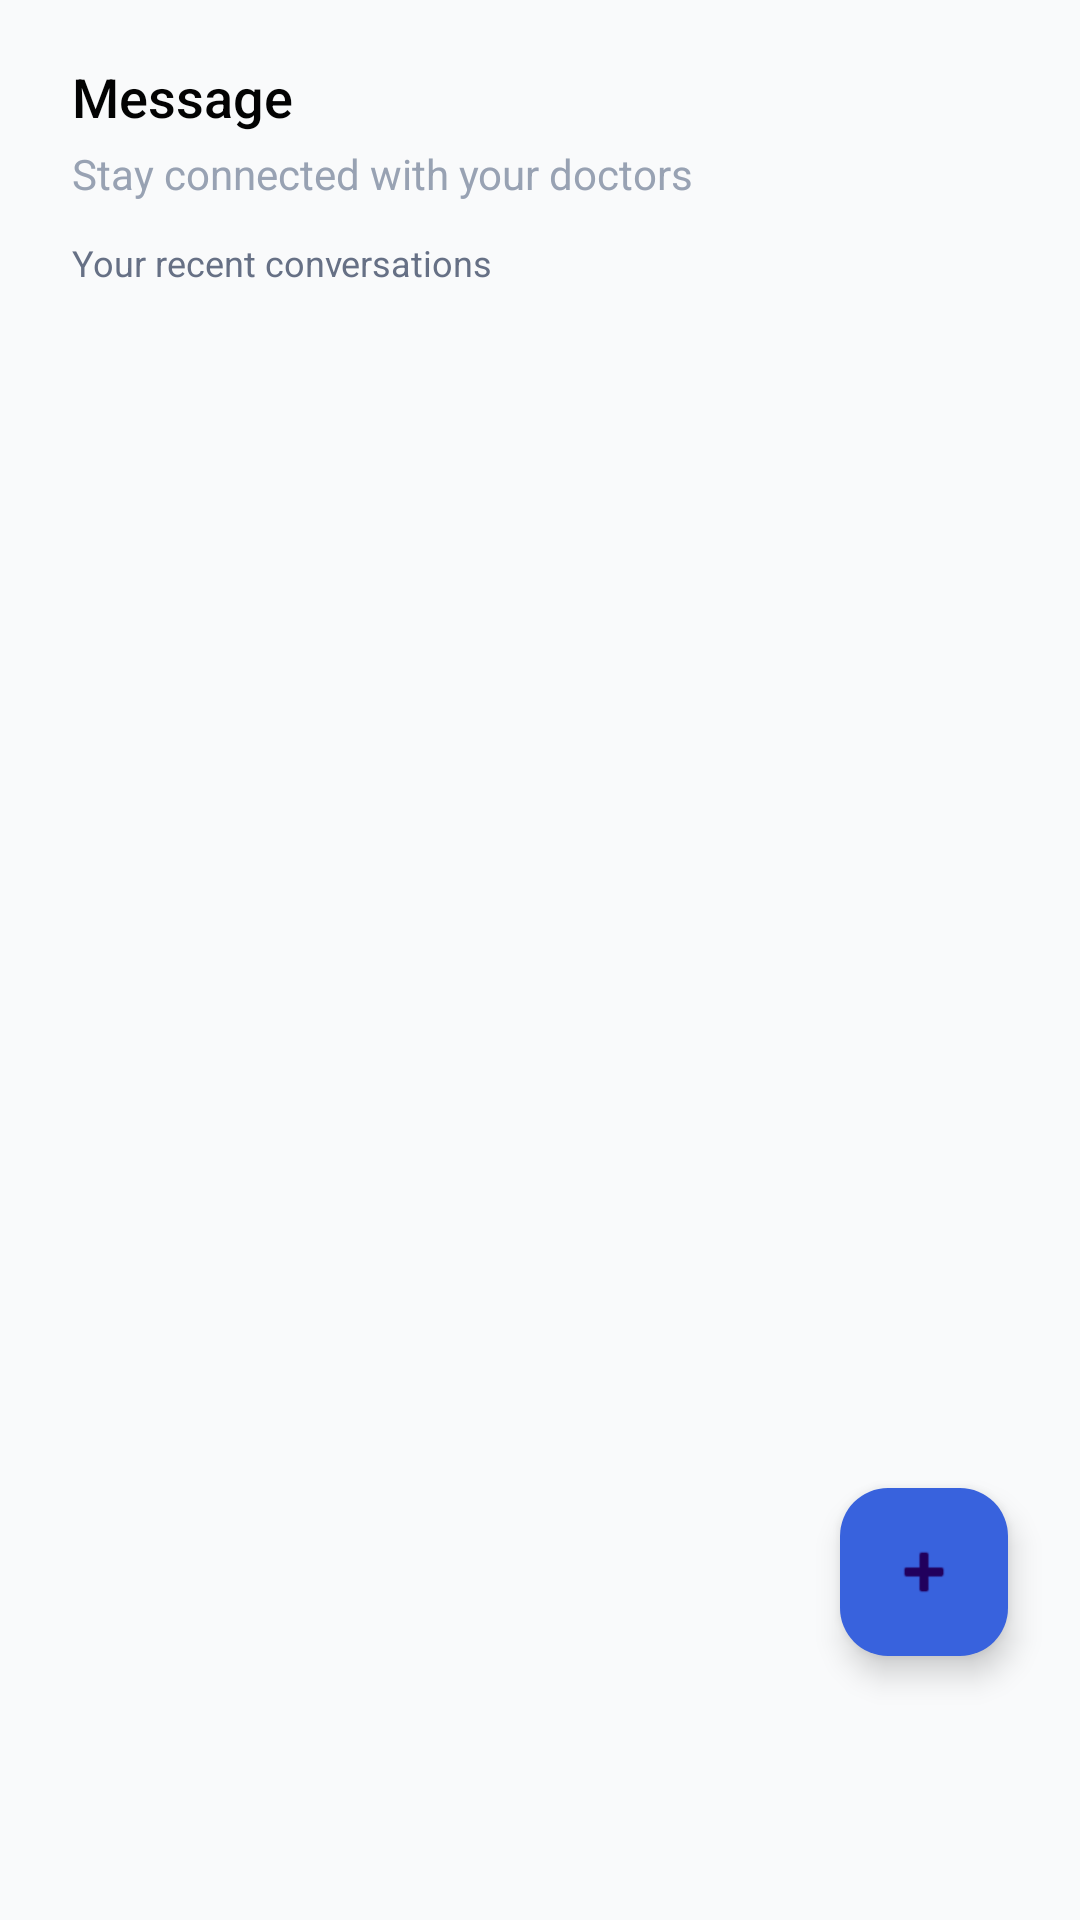

Here is an Android app screen rendered from its layout file. Give the layout XML and the strings, colors and styles it references.
<!-- AndroidManifest.xml: application theme Theme.SMDProject -->
<!-- res/layout/fragment_message.xml -->
<?xml version="1.0" encoding="utf-8"?>
<androidx.constraintlayout.widget.ConstraintLayout xmlns:android="http://schemas.android.com/apk/res/android"
    xmlns:app="http://schemas.android.com/apk/res-auto"
    xmlns:tools="http://schemas.android.com/tools"
    android:layout_width="match_parent"
    android:layout_height="match_parent"
    android:background="@color/neutral_50"
    tools:context=".fragments.MessageFragment">

    <LinearLayout
        android:id="@+id/message_header"
        android:layout_width="0dp"
        android:layout_height="wrap_content"
        android:orientation="vertical"
        android:paddingStart="@dimen/space_24"
        android:paddingTop="@dimen/space_20"
        android:paddingEnd="@dimen/space_24"
        app:layout_constraintEnd_toEndOf="parent"
        app:layout_constraintStart_toStartOf="parent"
        app:layout_constraintTop_toTopOf="parent">

        <TextView
            style="@style/Text.SMD.DisplaySemibold18"
            android:layout_width="wrap_content"
            android:layout_height="wrap_content"
            android:text="@string/nav_message" />

        <TextView
            style="@style/Text.SMD.Regular14"
            android:layout_width="wrap_content"
            android:layout_height="wrap_content"
            android:layout_marginTop="@dimen/space_4"
            android:text="@string/messages_subtitle" />

        <TextView
            android:id="@+id/text_message_section_hint"
            style="@style/Text.SMD.Regular12"
            android:layout_width="wrap_content"
            android:layout_height="wrap_content"
            android:layout_marginTop="@dimen/space_12"
            android:textColor="@color/neutral_500"
            android:text="@string/messages_list_hint" />

    </LinearLayout>

    <androidx.recyclerview.widget.RecyclerView
        android:id="@+id/recycler_messages"
        android:layout_width="0dp"
        android:layout_height="0dp"
        android:clipToPadding="false"
        android:nestedScrollingEnabled="false"
        android:paddingStart="@dimen/space_24"
        android:paddingTop="@dimen/space_8"
        android:paddingEnd="@dimen/space_24"
        android:paddingBottom="@dimen/space_88"
        app:layout_constraintBottom_toBottomOf="parent"
        app:layout_constraintEnd_toEndOf="parent"
        app:layout_constraintStart_toStartOf="parent"
        app:layout_constraintTop_toBottomOf="@id/message_header"
        tools:itemCount="4"
        tools:listitem="@layout/item_conversation" />

    <TextView
        android:id="@+id/text_message_empty"
        style="@style/Text.SMD.Regular14"
        android:layout_width="wrap_content"
        android:layout_height="wrap_content"
        android:text="@string/messages_empty"
        android:visibility="gone"
        app:layout_constraintBottom_toBottomOf="parent"
        app:layout_constraintEnd_toEndOf="parent"
        app:layout_constraintStart_toStartOf="parent"
        app:layout_constraintTop_toBottomOf="@id/message_header" />

    <com.google.android.material.floatingactionbutton.FloatingActionButton
        android:id="@+id/button_new_chat"
        android:layout_width="wrap_content"
        android:layout_height="wrap_content"
        android:layout_marginEnd="@dimen/space_24"
        android:layout_marginBottom="@dimen/space_88"
        android:contentDescription="@string/messages_new_chat"
        android:src="@android:drawable/ic_input_add"
        app:backgroundTint="@color/primary_500"
        app:layout_constraintBottom_toBottomOf="parent"
        app:layout_constraintEnd_toEndOf="parent" />

</androidx.constraintlayout.widget.ConstraintLayout>
<!-- res/layout/item_conversation.xml (included above) -->
<?xml version="1.0" encoding="utf-8"?>
<LinearLayout xmlns:android="http://schemas.android.com/apk/res/android"
    xmlns:app="http://schemas.android.com/apk/res-auto"
    android:id="@+id/item_conversation_root"
    android:layout_width="match_parent"
    android:layout_height="wrap_content"
    android:layout_marginTop="@dimen/space_8"
    android:background="@drawable/bg_stat_item"
    android:clickable="true"
    android:focusable="true"
    android:foreground="?attr/selectableItemBackground"
    android:gravity="center_vertical"
    android:orientation="horizontal"
    android:padding="@dimen/space_12">

    <FrameLayout
        android:layout_width="@dimen/avatar_size_56"
        android:layout_height="@dimen/avatar_size_56"
        android:background="@drawable/bg_avatar_circle">

        <ImageView
            android:layout_width="@dimen/icon_size_24"
            android:layout_height="@dimen/icon_size_24"
            android:layout_gravity="center"
            android:src="@android:drawable/ic_dialog_email"
            app:tint="@color/neutral_600" />
    </FrameLayout>

    <LinearLayout
        android:layout_width="0dp"
        android:layout_height="wrap_content"
        android:layout_marginStart="@dimen/space_12"
        android:layout_weight="1"
        android:orientation="vertical">

        <TextView
            android:id="@+id/text_conversation_name"
            style="@style/Text.SMD.TitleMedium16"
            android:layout_width="wrap_content"
            android:layout_height="wrap_content"
            android:text="@string/doctor_default_name" />

        <TextView
            android:id="@+id/text_conversation_message"
            style="@style/Text.SMD.Regular12"
            android:layout_width="wrap_content"
            android:layout_height="wrap_content"
            android:layout_marginTop="@dimen/space_4"
            android:maxLines="1"
            android:text="@string/conversation_message_default"
            android:textColor="@color/neutral_500" />
    </LinearLayout>

    <LinearLayout
        android:layout_width="wrap_content"
        android:layout_height="wrap_content"
        android:gravity="end"
        android:orientation="vertical">

        <TextView
            android:id="@+id/text_conversation_time"
            style="@style/Text.SMD.Regular10"
            android:layout_width="wrap_content"
            android:layout_height="wrap_content"
            android:text="@string/value_unavailable" />

        <TextView
            android:id="@+id/text_conversation_unread"
            style="@style/Text.SMD.Regular10"
            android:layout_width="wrap_content"
            android:layout_height="wrap_content"
            android:layout_gravity="end"
            android:layout_marginTop="@dimen/space_6"
            android:background="@drawable/bg_unread_badge"
            android:paddingStart="@dimen/space_6"
            android:paddingTop="@dimen/space_2"
            android:paddingEnd="@dimen/space_6"
            android:paddingBottom="@dimen/space_2"
            android:text="0"
            android:textColor="@color/base_white" />
    </LinearLayout>

</LinearLayout>
<!-- resources referenced by this layout -->
<resources>
  <color name="base_white">#FFFFFF</color>
  <color name="neutral_50">#F9FAFB</color>
  <color name="neutral_500">#667085</color>
  <color name="neutral_600">#475467</color>
  <color name="primary_500">#3862DD</color>
  <dimen name="avatar_size_56">56dp</dimen>
  <dimen name="icon_size_24">24dp</dimen>
  <dimen name="space_12">12dp</dimen>
  <dimen name="space_2">2dp</dimen>
  <dimen name="space_20">20dp</dimen>
  <dimen name="space_24">24dp</dimen>
  <dimen name="space_4">4dp</dimen>
  <dimen name="space_6">6dp</dimen>
  <dimen name="space_8">8dp</dimen>
  <dimen name="space_88">88dp</dimen>
  <!-- drawable bg_avatar_circle (drawable) -->
  <?xml version="1.0" encoding="utf-8"?>
  <shape xmlns:android="http://schemas.android.com/apk/res/android" android:shape="oval">
      <solid android:color="@color/neutral_200" />
  </shape>
  <!-- drawable bg_stat_item (drawable) -->
  <?xml version="1.0" encoding="utf-8"?>
  <shape xmlns:android="http://schemas.android.com/apk/res/android" android:shape="rectangle">
      <solid android:color="@color/base_white" />
      <corners android:radius="8dp" />
      <stroke
          android:width="1dp"
          android:color="@color/neutral_200" />
  </shape>
  <!-- drawable bg_unread_badge (drawable) -->
  <?xml version="1.0" encoding="utf-8"?>
  <shape xmlns:android="http://schemas.android.com/apk/res/android" android:shape="rectangle">
      <solid android:color="@color/primary_500" />
      <corners android:radius="80dp" />
  </shape>
  <string name="conversation_message_default">No recent messages</string>
  <string name="doctor_default_name">Doctor</string>
  <string name="messages_empty">No conversations available.</string>
  <string name="messages_list_hint">Your recent conversations</string>
  <string name="messages_new_chat">New chat</string>
  <string name="messages_subtitle">Stay connected with your doctors</string>
  <string name="nav_message">Message</string>
  <string name="value_unavailable">--</string>
  <style name="Text.SMD.DisplaySemibold18" parent="">
          <item name="android:textSize">@dimen/text_18</item>
          <item name="android:textColor">@color/base_black</item>
          <item name="android:fontFamily">sans-serif-medium</item>
      </style>
  <style name="Text.SMD.Regular10" parent="">
          <item name="android:textSize">@dimen/text_10</item>
          <item name="android:textColor">@color/neutral_500</item>
          <item name="android:fontFamily">sans-serif</item>
      </style>
  <style name="Text.SMD.Regular12" parent="">
          <item name="android:textSize">@dimen/text_12</item>
          <item name="android:textColor">@color/neutral_500</item>
          <item name="android:fontFamily">sans-serif</item>
      </style>
  <style name="Text.SMD.Regular14" parent="">
          <item name="android:textSize">@dimen/text_14</item>
          <item name="android:textColor">@color/neutral_400</item>
          <item name="android:fontFamily">sans-serif</item>
      </style>
  <style name="Text.SMD.TitleMedium16" parent="">
          <item name="android:textSize">@dimen/text_16</item>
          <item name="android:textColor">@color/base_black</item>
          <item name="android:fontFamily">sans-serif-medium</item>
      </style>
  <style name="Theme.SMDProject" parent="Base.Theme.SMDProject" />
  <color name="neutral_200">#EAECF0</color>
  <dimen name="text_18">18sp</dimen>
  <color name="base_black">#030303</color>
  <dimen name="text_10">10sp</dimen>
  <dimen name="text_12">12sp</dimen>
  <dimen name="text_14">14sp</dimen>
  <color name="neutral_400">#98A2B3</color>
  <dimen name="text_16">16sp</dimen>
  <color name="primary_600">#2750CD</color>
</resources>
